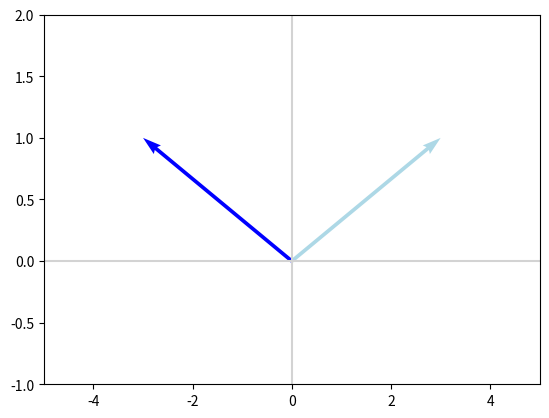

The script that saved this image:
import matplotlib.pyplot as plt
import numpy as np

v = np.array([3, 1])
# E = np.array([[1,0],[0,-1]])
# ans = np.dot(E,v) #same as v*E
F = np.array([[-1,0],[0,1]])
ans = np.dot(v,F)

def plot_vectors(vectors, colors):
    plt.figure()
    plt.axvline(x=0, color='lightgray')
    plt.axhline(y=0, color='lightgray')

    for i in range(len(vectors)):
        x = np.concatenate([[0, 0], vectors[i]])
        plt.quiver([x[0]], [x[1]], [x[2]], [x[3]],
                   angles='xy', scale_units='xy', scale=1, color=colors[i])
    plt.xlim(-5, 5)
    plt.ylim(-1, 2)
    plt.show()

plot_vectors([v,ans], ['lightblue','blue'])
